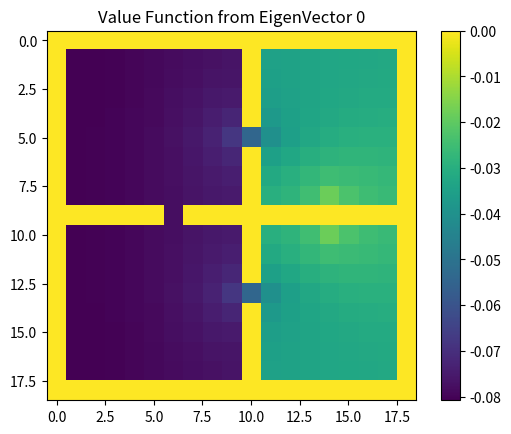
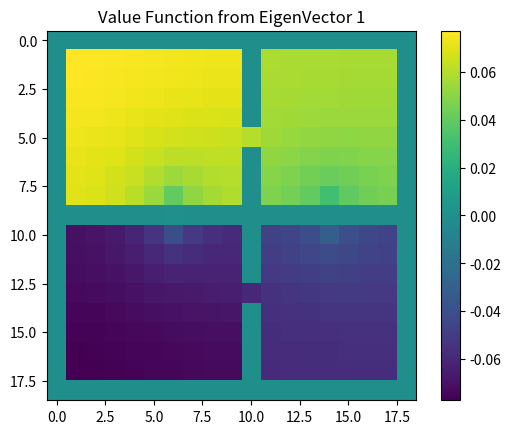
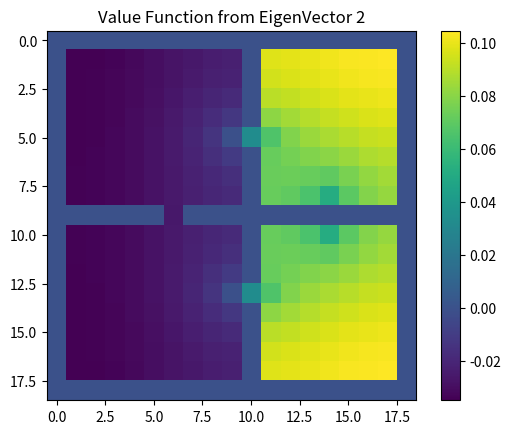
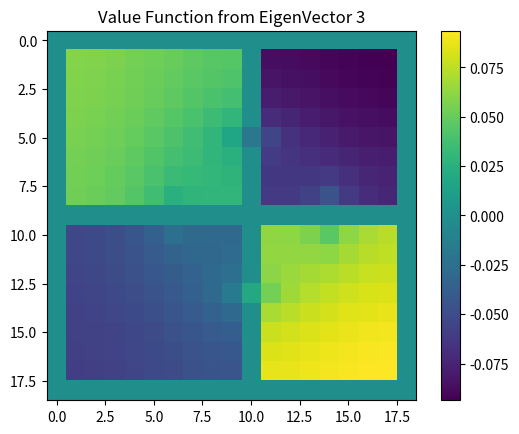
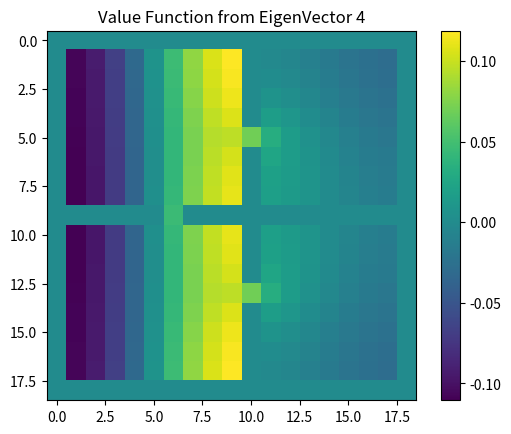

Recreate these plots in Python, in order.
import numpy as np
import matplotlib.pyplot as plt
import matplotlib.image as mpimg
from matplotlib import colors

def SquareVisualization():
    dimension = 15
    x = np.zeros((dimension**2,dimension**2))

    TerminalLocations = [[0,6],[6,0],[6,6]]
    Rewards = [-1,1,2]



    skips = []
    w_i = []
    w = np.zeros((dimension**2))
    for i,loc in enumerate(TerminalLocations):
        skips.append(loc[0]+dimension*loc[1])
        w[loc[0]+dimension*loc[1]] = Rewards[i]

        tmp = np.zeros((dimension**2))
        tmp[loc[0]+dimension*loc[1]] = Rewards[i]
        w_i.append(tmp)

    for i in range(dimension**2):
        if i in skips:
            continue
        sum = 0
        if i % dimension != dimension-1:
            x[i,i+1] = 0.25
            sum += 0.25
        if i % dimension != 0:
            x[i,i-1] = 0.25
            sum += 0.25
        if i >= dimension:
            x[i,i-dimension] = 0.25
            sum += 0.25
        if i <= dimension**2-dimension-1:
            x[i,i+dimension] = 0.25
            sum += 0.25
        x[i,i]= 1.0-sum

    I = np.identity(dimension**2)
    psi = np.linalg.inv(I-x)


    images = []
    fig,axs = plt.subplots(2, 2)

    value = np.reshape(np.matmul(psi,w),(dimension,dimension))
    images.append(axs[0,0].imshow(value))
    axs[0,0].set_title("Global Value Estimate")
    axs[0,0].label_outer()

    for i,w_ in enumerate(w_i):
        value_i = np.reshape(np.matmul(psi,w_),(dimension,dimension))
        images.append(axs[(i+1)//2,(i+1)%2].imshow(value_i))
        axs[(i+1)//2,(i+1)%2].set_title("Value Estimate from " + str(i))
        axs[(i+1)//2,(i+1)%2].label_outer()

    vmin = min(image.get_array().min() for image in images)
    vmax = max(image.get_array().max() for image in images)
    norm = colors.Normalize(vmin=vmin, vmax=vmax)
    for im in images:
        im.set_norm(norm)
    fig.colorbar(images[0], ax=axs, orientation='horizontal', fraction=.1)
    plt.show()

def ObstacleVisualization(plotting=False):
    grid = np.array([   [1,1,1,1,1,1,1,1,1,1,1,1,1,1,1,1,1,1,1],
                        [1,0,0,0,0,0,0,0,0,0,1,0,0,0,0,0,0,0,1],
                        [1,0,0,0,0,0,0,0,0,0,1,0,0,0,0,0,0,0,1],
                        [1,0,0,0,0,0,0,0,0,0,1,0,0,0,0,0,0,0,1],
                        [1,0,0,0,0,0,0,0,0,0,1,0,0,0,0,0,0,0,1],
                        [1,0,0,0,0,0,0,0,0,0,0,0,0,0,0,0,0,0,1],
                        [1,0,0,0,0,0,0,0,0,0,1,0,0,0,0,0,0,0,1],
                        [1,0,0,0,0,0,0,0,0,0,1,0,0,0,0,0,0,0,1],
                        [1,0,0,0,0,0,0,0,0,0,1,0,0,0,0,0,0,0,1],
                        [1,1,1,1,1,0,1,1,1,1,1,1,1,1,0,1,1,1,1],
                        [1,0,0,0,0,0,0,0,0,0,1,0,0,0,0,0,0,0,1],
                        [1,0,0,0,0,0,0,0,0,0,1,0,0,0,0,0,0,0,1],
                        [1,0,0,0,0,0,0,0,0,0,1,0,0,0,0,0,0,0,1],
                        [1,0,0,0,0,0,0,0,0,0,0,0,0,0,0,0,0,0,1],
                        [1,0,0,0,0,0,0,0,0,0,1,0,0,0,0,0,0,0,1],
                        [1,0,0,0,0,0,0,0,0,0,1,0,0,0,0,0,0,0,1],
                        [1,0,0,0,0,0,0,0,0,0,1,0,0,0,0,0,0,0,1],
                        [1,0,0,0,0,0,0,0,0,0,1,0,0,0,0,0,0,0,1],
                        [1,1,1,1,1,1,1,1,1,1,1,1,1,1,1,1,1,1,1],
                        ])
    TerminalLocations = [[9,14]]
    Rewards = [1]
    gamma = 0.99

    obstacles = np.sum(grid)
    size = grid.shape[0]*grid.shape[1]
    states = size-obstacles

    x = np.zeros((states,states))
    # states = {}
    # states_ = []
    states_ = {}
    count = 0
    for i in range(grid.shape[0]):
        for j in range(grid.shape[1]):
            if grid[i,j] == 0:
                states_[count] = [i,j]
                # states_.append([count, [i,j]])
                count+=1
    skips = []
    w_i = []
    w = np.zeros((states))
    for i,loc in enumerate(TerminalLocations):
        for j in range(len(states_)):
            if states_[j] == loc:
                skips.append(j)
                w[j] = Rewards[i]

                tmp = np.zeros((states))
                tmp[j] = Rewards[i]
                w_i.append(tmp)

    for i in range(len(states_)):
        [locx,locy] = states_[i]
        sum = 0
        if i in skips:
            continue
        for j in range(len(states_)):
            if states_[j] == [locx+1,locy]:
                x[i,j] = 0.25
                sum += 0.25
            if states_[j] == [locx-1,locy]:
                x[i,j] = 0.25
                sum += 0.25
            if states_[j] == [locx,locy+1]:
                x[i,j] = 0.25
                sum += 0.25
            if states_[j] == [locx,locy-1]:
                x[i,j] = 0.25
                sum += 0.25
        x[i,i]= 1.0-sum
    I = np.identity(states)
    psi = np.linalg.inv(I-gamma*x)

    valueGrid = np.zeros_like(grid,dtype=float)

    value = np.matmul(psi,w)
    for j in range(len(states_)):
        loc = states_[j]
        valueGrid[loc[0],loc[1]] = value[j]

    if plotting:
        images = []
        fig,axs = plt.subplots(1,1)
        images.append(axs.imshow(valueGrid))
        axs.set_title("True Value: Gamma=0.99")
        axs.label_outer()

        # for i,w_ in enumerate(w_i):
        #     # value_i = np.reshape(np.matmul(psi,w_),(dimension,dimension))
        #     images.append(axs[(i+1)//2,(i+1)%2].imshow(valueGrid))
        #     axs[(i+1)//2,(i+1)%2].set_title("Value Estimate from " + str(i))
        #     axs[(i+1)//2,(i+1)%2].label_outer()
        #
        # vmin = min(image.get_array().min() for image in images)
        # vmax = max(image.get_array().max() for image in images)
        # norm = colors.Normalize(vmin=vmin, vmax=vmax)
        # for im in images:
        #     im.set_norm(norm)
        fig.colorbar(images[0], ax=axs, orientation='vertical', fraction=.1)
        plt.show()
    return valueGrid

def ObstacleVisualization_v2(plotting=True):
    grid = np.array([   [1,1,1,1,1,1,1,1,1,1,1,1,1,1,1,1,1,1,1],
                        [1,0,0,0,0,0,0,0,0,0,1,0,0,0,0,0,0,0,1],
                        [1,0,0,0,0,0,0,0,0,0,1,0,0,0,0,0,0,0,1],
                        [1,0,0,0,0,0,0,0,0,0,1,0,0,0,0,0,0,0,1],
                        [1,0,0,0,0,0,0,0,0,0,1,0,0,0,0,0,0,0,1],
                        [1,0,0,0,0,0,0,0,0,0,0,0,0,0,0,0,0,0,1],
                        [1,0,0,0,0,0,0,0,0,0,1,0,0,0,0,0,0,0,1],
                        [1,0,0,0,0,0,0,0,0,0,1,0,0,0,0,0,0,0,1],
                        [1,0,0,0,0,0,0,0,0,0,1,0,0,0,0,0,0,0,1],
                        [1,1,1,1,1,1,0,1,1,1,1,1,1,1,0,1,1,1,1],
                        [1,0,0,0,0,0,0,0,0,0,1,0,0,0,0,0,0,0,1],
                        [1,0,0,0,0,0,0,0,0,0,1,0,0,0,0,0,0,0,1],
                        [1,0,0,0,0,0,0,0,0,0,1,0,0,0,0,0,0,0,1],
                        [1,0,0,0,0,0,0,0,0,0,0,0,0,0,0,0,0,0,1],
                        [1,0,0,0,0,0,0,0,0,0,1,0,0,0,0,0,0,0,1],
                        [1,0,0,0,0,0,0,0,0,0,1,0,0,0,0,0,0,0,1],
                        [1,0,0,0,0,0,0,0,0,0,1,0,0,0,0,0,0,0,1],
                        [1,0,0,0,0,0,0,0,0,0,1,0,0,0,0,0,0,0,1],
                        [1,1,1,1,1,1,1,1,1,1,1,1,1,1,1,1,1,1,1],
                        ])
    TerminalLocations = [[9,14]]
    Rewards = [1]
    gamma = 0.99

    obstacles = np.sum(grid)
    size = grid.shape[0]*grid.shape[1]
    states = size-obstacles

    x = np.zeros((states,states))
    # states = {}
    # states_ = []
    states_ = {}
    count = 0
    for i in range(grid.shape[0]):
        for j in range(grid.shape[1]):
            if grid[i,j] == 0:
                states_[count] = [i,j]
                # states_.append([count, [i,j]])
                count+=1
    skips = []
    w_i = []
    w = np.zeros((states))
    for i,loc in enumerate(TerminalLocations):
        for j in range(len(states_)):
            if states_[j] == loc:
                skips.append(j)
                w[j] = Rewards[i]

                tmp = np.zeros((states))
                tmp[j] = Rewards[i]
                w_i.append(tmp)

    for i in range(len(states_)):
        [locx,locy] = states_[i]
        sum = 0
        if i in skips:
            continue
        for j in range(len(states_)):
            if states_[j] == [locx+1,locy]:
                x[i,j] = 0.25
                sum += 0.25
            if states_[j] == [locx-1,locy]:
                x[i,j] = 0.25
                sum += 0.25
            if states_[j] == [locx,locy+1]:
                x[i,j] = 0.25
                sum += 0.25
            if states_[j] == [locx,locy-1]:
                x[i,j] = 0.25
                sum += 0.25
        x[i,i]= 1.0-sum
    I = np.identity(states)
    psi = np.linalg.inv(I-gamma*x)

    w_g,v_g = np.linalg.eig(psi)

    valueGrid = np.zeros_like(grid,dtype=float)

    for i in range(5):
        value=np.matmul(x,np.expand_dims(v_g[:,i],1))
        for j in range(len(states_)):
            loc = states_[j]
            valueGrid[loc[0],loc[1]] = value[j]

        if plotting:
            images = []
            fig,axs = plt.subplots(1,1)
            images.append(axs.imshow(valueGrid))
            axs.set_title("Value Function from EigenVector "+str(i))
            axs.label_outer()

            # for i,w_ in enumerate(w_i):
            #     images.append(axs[(i+1)//2,(i+1)%2].imshow(valueGrid))
            #     axs[(i+1)//2,(i+1)%2].set_title("Value Estimate from " + str(i))
            #     axs[(i+1)//2,(i+1)%2].label_outer()

            vmin = min(image.get_array().min() for image in images)
            vmax = max(image.get_array().max() for image in images)
            norm = colors.Normalize(vmin=vmin, vmax=vmax)
            for im in images:
                im.set_norm(norm)
            fig.colorbar(images[0], ax=axs, orientation='vertical', fraction=.1)
            plt.show()
    return valueGrid

if __name__ == "__main__":
    ObstacleVisualization_v2()
